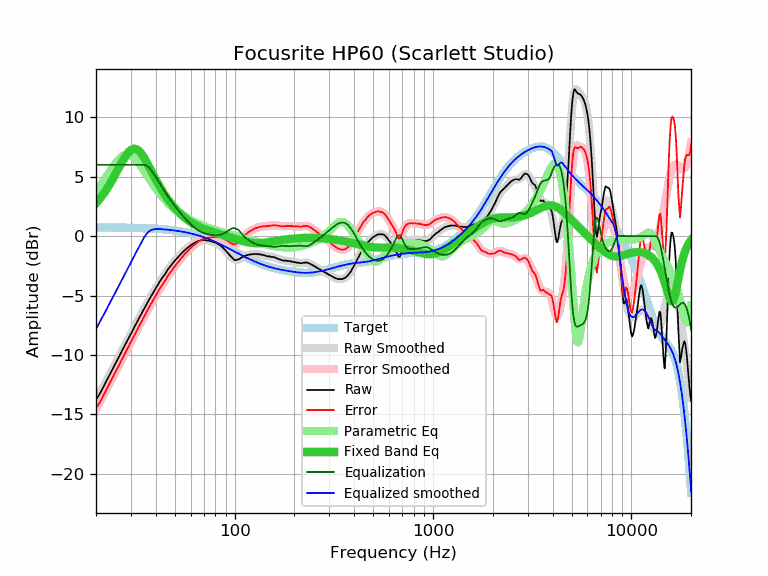

The table this chart was drawn from, first rows:
frequency, raw, error, smoothed, error_smoothed, equalization, parametric_eq, equalized_raw, equalized_smoothed, target
20, -13.76, -14.49, -13.81, -14.54, 6.00, 2.76, -7.76, -7.81, 0.73
21, -13.21, -13.93, -13.16, -13.89, 6.00, 3.18, -7.21, -7.16, 0.72
22, -12.56, -13.28, -12.53, -13.26, 6.00, 3.63, -6.56, -6.53, 0.72
23, -11.93, -12.65, -11.92, -12.64, 6.00, 4.12, -5.93, -5.92, 0.72
24, -11.33, -12.05, -11.34, -12.05, 6.00, 4.64, -5.33, -5.34, 0.72
25, -10.76, -11.48, -10.76, -11.48, 6.00, 5.17, -4.76, -4.76, 0.71
26, -10.21, -10.92, -10.21, -10.92, 6.00, 5.71, -4.21, -4.21, 0.71
27, -9.67, -10.38, -9.68, -10.39, 6.00, 6.21, -3.67, -3.68, 0.71
28, -9.17, -9.87, -9.17, -9.87, 6.00, 6.66, -3.17, -3.17, 0.70
29, -8.68, -9.38, -8.68, -9.38, 6.00, 7.02, -2.68, -2.68, 0.70
30, -8.20, -8.90, -8.20, -8.90, 6.00, 7.25, -2.20, -2.20, 0.69
31, -7.75, -8.44, -7.75, -8.44, 6.00, 7.35, -1.75, -1.75, 0.69
32, -7.31, -7.99, -7.31, -7.99, 6.00, 7.31, -1.31, -1.31, 0.68
33, -6.89, -7.57, -6.89, -7.57, 6.00, 7.15, -0.89, -0.89, 0.68
34, -6.49, -7.16, -6.49, -7.15, 6.00, 6.90, -0.49, -0.49, 0.67
35, -6.10, -6.76, -6.10, -6.76, 6.00, 6.58, -0.10, -0.10, 0.66
36, -5.72, -6.38, -5.73, -6.38, 5.92, 6.22, 0.20, 0.20, 0.65
37, -5.36, -6.01, -5.37, -6.01, 5.77, 5.85, 0.41, 0.40, 0.65
38, -5.03, -5.67, -5.03, -5.66, 5.53, 5.48, 0.50, 0.51, 0.64
39, -4.71, -5.34, -4.70, -5.33, 5.27, 5.11, 0.56, 0.56, 0.63
40, -4.39, -5.01, -4.40, -5.01, 4.99, 4.77, 0.60, 0.60, 0.62
41, -4.10, -4.70, -4.10, -4.71, 4.71, 4.44, 0.60, 0.60, 0.60
42, -3.80, -4.39, -3.82, -4.41, 4.41, 4.13, 0.61, 0.59, 0.59
43, -3.56, -4.14, -3.56, -4.14, 4.14, 3.85, 0.57, 0.58, 0.58
44, -3.32, -3.89, -3.31, -3.87, 3.87, 3.58, 0.55, 0.56, 0.56
45, -3.09, -3.64, -3.07, -3.62, 3.62, 3.34, 0.53, 0.55, 0.55
46, -2.82, -3.36, -2.84, -3.38, 3.38, 3.11, 0.55, 0.53, 0.53
47, -2.62, -3.14, -2.63, -3.15, 3.15, 2.90, 0.53, 0.52, 0.52
48, -2.42, -2.92, -2.43, -2.93, 2.93, 2.70, 0.51, 0.50, 0.50
49, -2.23, -2.71, -2.24, -2.72, 2.72, 2.52, 0.49, 0.48, 0.48
50, -2.06, -2.53, -2.06, -2.52, 2.52, 2.35, 0.46, 0.46, 0.46
51, -1.90, -2.35, -1.89, -2.34, 2.34, 2.19, 0.44, 0.44, 0.44
52, -1.74, -2.17, -1.73, -2.16, 2.16, 2.04, 0.42, 0.42, 0.42
53, -1.59, -1.99, -1.59, -1.99, 1.99, 1.91, 0.40, 0.40, 0.40
54, -1.44, -1.82, -1.45, -1.83, 1.83, 1.78, 0.38, 0.38, 0.38
55, -1.31, -1.67, -1.31, -1.67, 1.67, 1.66, 0.36, 0.36, 0.36
56, -1.19, -1.52, -1.19, -1.52, 1.52, 1.55, 0.33, 0.33, 0.33
57, -1.07, -1.38, -1.08, -1.38, 1.38, 1.45, 0.31, 0.31, 0.31
58, -0.98, -1.26, -0.97, -1.25, 1.25, 1.35, 0.27, 0.28, 0.28
59, -0.87, -1.12, -0.87, -1.12, 1.12, 1.26, 0.25, 0.25, 0.25
60, -0.78, -1.01, -0.78, -1.01, 1.01, 1.18, 0.22, 0.23, 0.23
61, -0.69, -0.89, -0.70, -0.89, 0.89, 1.10, 0.20, 0.20, 0.20
62, -0.62, -0.79, -0.62, -0.79, 0.79, 1.03, 0.17, 0.17, 0.17
63, -0.56, -0.70, -0.55, -0.69, 0.69, 0.96, 0.13, 0.14, 0.14
64, -0.50, -0.61, -0.50, -0.60, 0.60, 0.90, 0.10, 0.10, 0.10
65, -0.44, -0.51, -0.45, -0.52, 0.52, 0.84, 0.08, 0.07, 0.07
66, -0.40, -0.44, -0.41, -0.44, 0.44, 0.79, 0.04, 0.04, 0.04
67, -0.37, -0.38, -0.37, -0.38, 0.38, 0.74, 0.01, 0.01, 0.01
68, -0.35, -0.32, -0.35, -0.32, 0.32, 0.69, -0.03, -0.03, -0.03
69, -0.33, -0.27, -0.34, -0.28, 0.28, 0.65, -0.05, -0.06, -0.06
70, -0.33, -0.23, -0.34, -0.24, 0.24, 0.61, -0.09, -0.10, -0.10
71, -0.33, -0.19, -0.34, -0.20, 0.20, 0.57, -0.13, -0.14, -0.14
72, -0.37, -0.20, -0.35, -0.18, 0.18, 0.53, -0.19, -0.17, -0.17
73, -0.37, -0.16, -0.37, -0.15, 0.15, 0.49, -0.22, -0.21, -0.21
74, -0.38, -0.13, -0.39, -0.14, 0.14, 0.46, -0.25, -0.25, -0.25
75, -0.41, -0.12, -0.41, -0.12, 0.12, 0.43, -0.29, -0.29, -0.29
76, -0.44, -0.11, -0.43, -0.11, 0.11, 0.40, -0.34, -0.33, -0.33
77, -0.46, -0.09, -0.46, -0.09, 0.09, 0.37, -0.37, -0.37, -0.37
78, -0.50, -0.09, -0.49, -0.08, 0.08, 0.34, -0.42, -0.41, -0.41
79, -0.53, -0.08, -0.52, -0.08, 0.08, 0.31, -0.46, -0.45, -0.45
... 553 more rows
